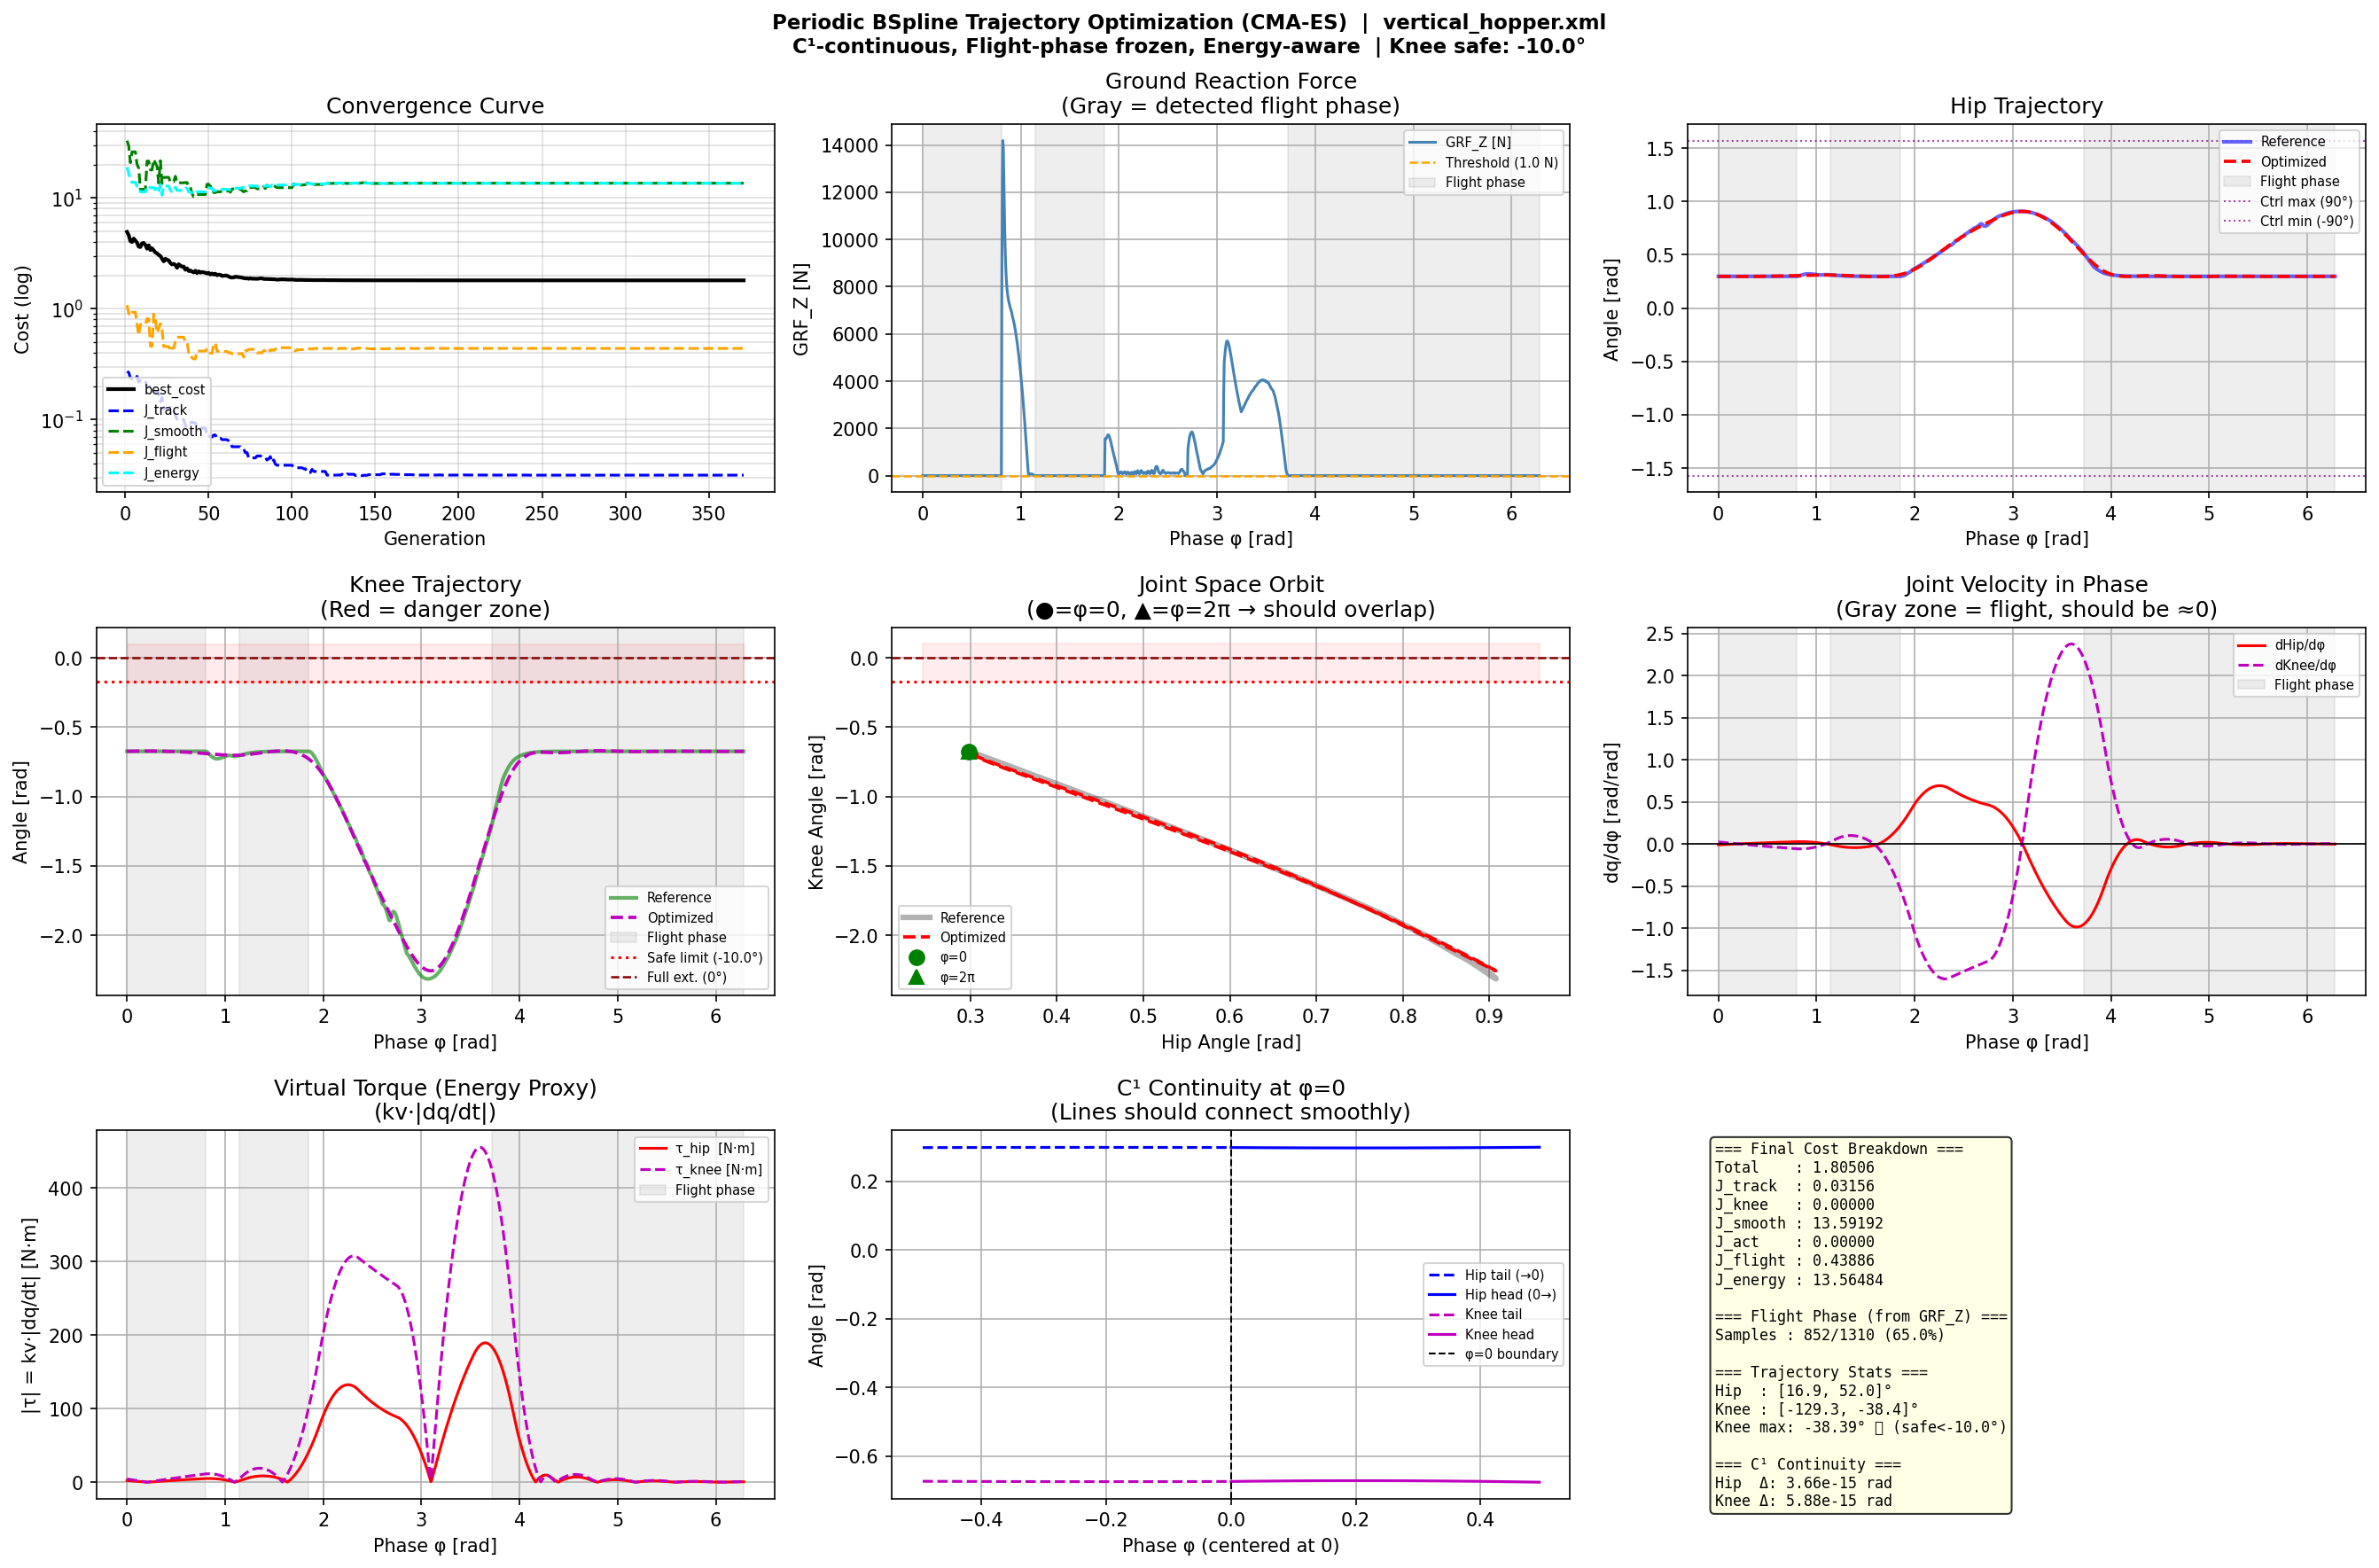

The table this chart was drawn from, first rows:
Phase, Hip, Knee, dHip_dphi, dKnee_dphi
0.0, 0.2983, -0.6744, -0.0116, 0.02276
0.0048, 0.2982, -0.6743, -0.01132, 0.02222
0.0096, 0.2981, -0.6742, -0.01104, 0.02167
0.0144, 0.2981, -0.6741, -0.01076, 0.02112
0.0192, 0.298, -0.674, -0.01048, 0.02058
0.024, 0.298, -0.6739, -0.0102, 0.02004
0.0288, 0.2979, -0.6738, -0.009926, 0.01949
0.0336, 0.2979, -0.6737, -0.009651, 0.01895
0.0384, 0.2979, -0.6736, -0.009375, 0.01841
0.0432, 0.2978, -0.6735, -0.009101, 0.01787
0.048, 0.2978, -0.6735, -0.008827, 0.01732
0.0528, 0.2977, -0.6734, -0.008554, 0.01678
0.0576, 0.2977, -0.6733, -0.008281, 0.01624
0.0624, 0.2976, -0.6732, -0.00801, 0.01571
0.0672, 0.2976, -0.6731, -0.007738, 0.01517
0.072, 0.2976, -0.6731, -0.007468, 0.01463
0.0768, 0.2975, -0.673, -0.007198, 0.01409
0.0816, 0.2975, -0.6729, -0.006929, 0.01356
0.0864, 0.2975, -0.6729, -0.00666, 0.01302
0.0912, 0.2974, -0.6728, -0.006393, 0.01249
0.096, 0.2974, -0.6727, -0.006125, 0.01195
0.1008, 0.2974, -0.6727, -0.005859, 0.01142
0.1056, 0.2973, -0.6726, -0.005593, 0.01089
0.1104, 0.2973, -0.6726, -0.005328, 0.01036
0.1152, 0.2973, -0.6725, -0.005063, 0.009825
0.12, 0.2973, -0.6725, -0.004799, 0.009295
0.1248, 0.2973, -0.6725, -0.004536, 0.008765
0.1296, 0.2972, -0.6724, -0.004273, 0.008236
0.1344, 0.2972, -0.6724, -0.004012, 0.007707
0.1392, 0.2972, -0.6723, -0.00375, 0.007179
0.144, 0.2972, -0.6723, -0.00349, 0.006652
0.1488, 0.2972, -0.6723, -0.00323, 0.006126
0.1536, 0.2971, -0.6722, -0.002971, 0.0056
0.1584, 0.2971, -0.6722, -0.002712, 0.005075
0.1632, 0.2971, -0.6722, -0.002454, 0.004551
0.168, 0.2971, -0.6722, -0.002197, 0.004027
0.1728, 0.2971, -0.6722, -0.00194, 0.003504
0.1776, 0.2971, -0.6721, -0.001684, 0.002982
0.1824, 0.2971, -0.6721, -0.001429, 0.00246
0.1872, 0.2971, -0.6721, -0.001174, 0.001939
0.192, 0.2971, -0.6721, -0.0009203, 0.001419
0.1968, 0.2971, -0.6721, -0.0006671, 0.0008992
0.2016, 0.2971, -0.6721, -0.0004144, 0.0003803
0.2064, 0.2971, -0.6721, -0.0001625, -0.0001379
0.2112, 0.2971, -0.6721, 8.885587725399047e-05, -0.0006555
0.216, 0.2971, -0.6721, 0.0003395, -0.001172
0.2208, 0.2971, -0.6721, 0.0005895, -0.001688
0.2256, 0.2971, -0.6721, 0.0008388, -0.002204
0.2304, 0.2971, -0.6721, 0.001087, -0.002719
0.2352, 0.2971, -0.6721, 0.001335, -0.003233
0.24, 0.2971, -0.6722, 0.001583, -0.003746
0.2448, 0.2971, -0.6722, 0.001829, -0.004259
0.2496, 0.2971, -0.6722, 0.002075, -0.004771
0.2544, 0.2971, -0.6722, 0.002321, -0.005282
0.2592, 0.2971, -0.6723, 0.002566, -0.005793
0.264, 0.2971, -0.6723, 0.00281, -0.006303
0.2688, 0.2972, -0.6723, 0.003053, -0.006813
0.2736, 0.2972, -0.6724, 0.003296, -0.007321
0.2784, 0.2972, -0.6724, 0.003538, -0.007829
0.2832, 0.2972, -0.6724, 0.003779, -0.008336
... 1,250 more rows
